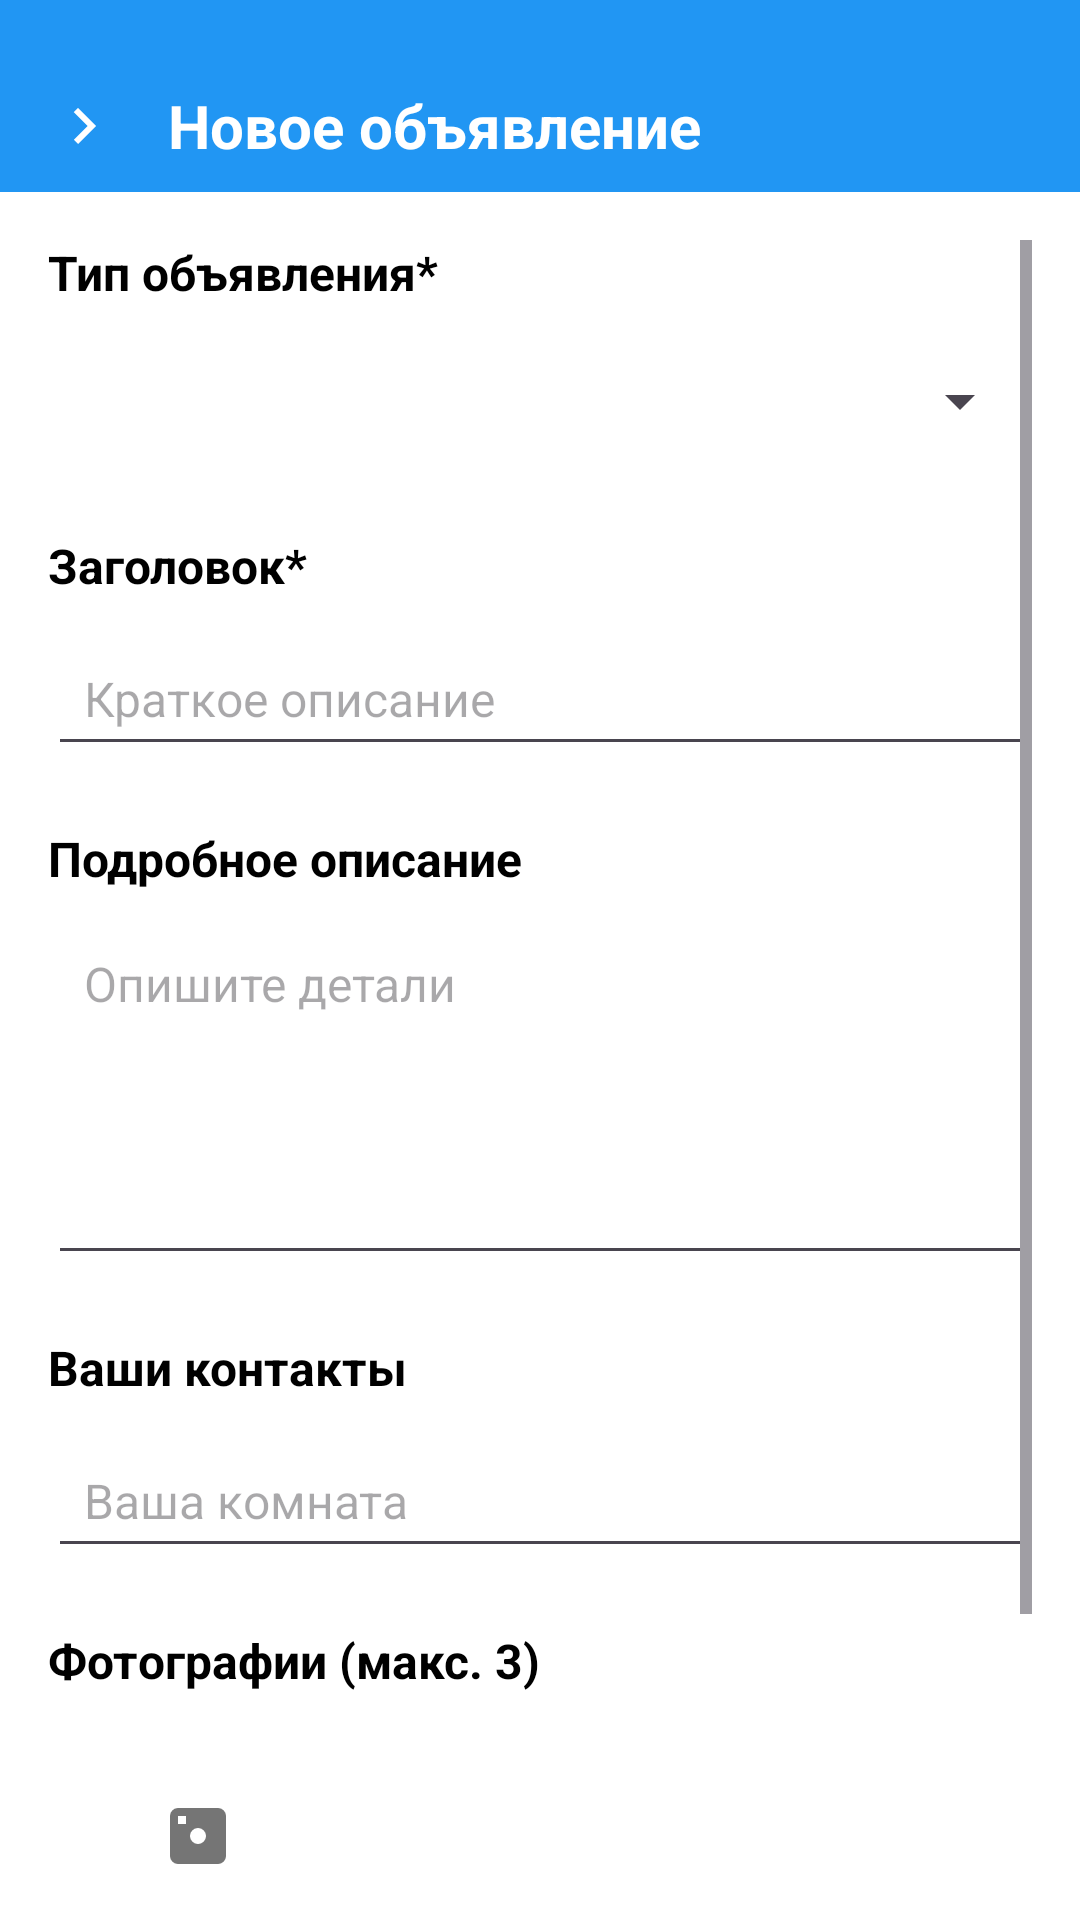

Write the Android layout XML for this screen, with the resource values it uses.
<!-- AndroidManifest.xml: activity theme Theme.Material3.DayNight.NoActionBar -->
<!-- res/layout/add_repair.xml -->
<?xml version="1.0" encoding="utf-8"?>
<androidx.constraintlayout.widget.ConstraintLayout xmlns:android="http://schemas.android.com/apk/res/android"
    xmlns:app="http://schemas.android.com/apk/res-auto"
    xmlns:tools="http://schemas.android.com/tools"
    android:layout_width="match_parent"
    android:layout_height="match_parent"
    android:background="@color/white">

    
    <LinearLayout
        android:id="@+id/avitoToolbar"
        android:layout_width="match_parent"
        android:layout_height="?attr/actionBarSize"
        android:background="@color/primary_color"
        android:gravity="center_vertical"
        android:orientation="horizontal"
        android:paddingHorizontal="16dp"
        app:layout_constraintEnd_toEndOf="parent"
        app:layout_constraintStart_toStartOf="parent"
        app:layout_constraintTop_toTopOf="parent">

        
        <ImageButton
            android:id="@+id/backToRepairButton"
            android:layout_width="wrap_content"
            android:layout_height="wrap_content"
            android:layout_marginTop="10dp"
            android:background="@color/primary_color"
            android:src="@drawable/ic_arrow_right"
            android:tint="@color/white" />

        <TextView
            android:layout_width="0dp"
            android:layout_height="wrap_content"
            android:layout_marginTop="10dp"
            android:layout_weight="1"
            android:layout_marginStart="16dp"
            android:text="Новое объявление"
            android:textColor="@color/white"
            android:textSize="20sp"
            android:textStyle="bold" />

        <ImageButton
            android:id="@+id/saveDraftButton"
            android:layout_width="wrap_content"
            android:layout_height="wrap_content"
            android:layout_marginTop="10dp"
            android:background="@color/primary_color"
            android:tint="@color/white"
            android:visibility="gone" />

    </LinearLayout>

    
    <ScrollView
        android:layout_width="match_parent"
        android:layout_height="0dp"
        android:padding="16dp"
        app:layout_constraintBottom_toBottomOf="parent"
        app:layout_constraintEnd_toEndOf="parent"
        app:layout_constraintStart_toStartOf="parent"
        app:layout_constraintTop_toBottomOf="@+id/avitoToolbar">

        <LinearLayout
            android:layout_width="match_parent"
            android:layout_height="wrap_content"
            android:orientation="vertical">

            
            <TextView
                android:layout_width="wrap_content"
                android:layout_height="wrap_content"
                android:layout_marginBottom="8dp"
                android:text="@string/ad_type_required"
                android:textColor="@color/black"
                android:textSize="16sp"
                android:textStyle="bold" />

            <Spinner
                android:id="@+id/categorySpinner"
                android:layout_width="match_parent"
                android:layout_height="48dp"
                android:layout_marginBottom="20dp"
                android:paddingHorizontal="12dp" />

            
            <TextView
                android:layout_width="wrap_content"
                android:layout_height="wrap_content"
                android:layout_marginBottom="8dp"
                android:text="@string/title_required"
                android:textColor="@color/black"
                android:textSize="16sp"
                android:textStyle="bold" />

            <EditText
                android:id="@+id/titleEditText"
                android:layout_width="match_parent"
                android:layout_height="48dp"
                android:layout_marginBottom="20dp"
                android:hint="@string/title_hint"
                android:inputType="textCapSentences"
                android:paddingHorizontal="12dp"
                android:textSize="16sp" />

            
            <TextView
                android:layout_width="wrap_content"
                android:layout_height="wrap_content"
                android:layout_marginBottom="8dp"
                android:text="@string/detailed_description_required"
                android:textColor="@color/black"
                android:textSize="16sp"
                android:textStyle="bold" />

            <EditText
                android:id="@+id/descriptionEditText"
                android:layout_width="match_parent"
                android:layout_height="120dp"
                android:layout_marginBottom="20dp"
                android:gravity="top"
                android:hint="@string/description_hint"
                android:inputType="textCapSentences|textMultiLine"
                android:paddingHorizontal="12dp"
                android:paddingVertical="12dp"
                android:textSize="16sp" />

            
            <TextView
                android:layout_width="wrap_content"
                android:layout_height="wrap_content"
                android:layout_marginBottom="8dp"
                android:text="@string/contacts_required"
                android:textColor="@color/black"
                android:textSize="16sp"
                android:textStyle="bold" />

            <EditText
                android:id="@+id/contactsEditText"
                android:layout_width="match_parent"
                android:layout_height="48dp"
                android:layout_marginBottom="20dp"
                android:hint="@string/contacts_hint"
                android:inputType="textCapSentences"
                android:paddingHorizontal="12dp"
                android:textSize="16sp" />

            
            <TextView
                android:layout_width="wrap_content"
                android:layout_height="wrap_content"
                android:layout_marginBottom="8dp"
                android:text="@string/photos_max_3"
                android:textColor="@color/black"
                android:textSize="16sp"
                android:textStyle="bold" />

            <LinearLayout
                android:id="@+id/photosContainer"
                android:layout_width="match_parent"
                android:layout_height="wrap_content"
                android:layout_marginBottom="20dp"
                android:orientation="horizontal">

                
                <LinearLayout
                    android:id="@+id/addPhotoButton"
                    android:layout_width="100dp"
                    android:layout_height="100dp"
                    android:layout_marginEnd="12dp"
                    android:clickable="true"
                    android:focusable="true"
                    android:foreground="?android:attr/selectableItemBackground"
                    android:gravity="center"
                    android:orientation="vertical">

                    <ImageView
                        android:layout_width="32dp"
                        android:layout_height="32dp"
                        android:src="@drawable/ic_camera"
                        android:tint="@color/grey" />

                    <TextView
                        android:layout_width="wrap_content"
                        android:layout_height="wrap_content"
                        android:layout_marginTop="4dp"
                        android:text="@string/add_photo"
                        android:textColor="@color/black"
                        android:textSize="12sp" />

                </LinearLayout>

            </LinearLayout>

            

            <Button
                android:id="@+id/publishButton"
                android:layout_width="match_parent"
                android:layout_height="56dp"
                android:backgroundTint="@color/primary_color"
                android:text="@string/publish_announcement"
                android:textColor="@color/white"
                android:textSize="16sp"
                android:textStyle="bold" />

        </LinearLayout>
    </ScrollView>

</androidx.constraintlayout.widget.ConstraintLayout>
<!-- resources referenced by this layout -->
<resources>
  <color name="black">#000000</color>
  <color name="grey">#757575</color>
  <color name="primary_color">@color/blue</color>
  <color name="white">#FFFFFF</color>
  <!-- drawable ic_arrow_right (drawable) -->
  <?xml version="1.0" encoding="utf-8"?>
  <vector xmlns:android="http://schemas.android.com/apk/res/android"
      android:width="24dp"
      android:height="24dp"
      android:viewportWidth="24"
      android:viewportHeight="24">
      
      <path
          android:fillColor="@android:color/white"
          android:pathData="M8.59,16.59L13.17,12L8.59,7.41L10,6L16,12L10,18L8.59,16.59Z" />
          
  </vector>
  <!-- drawable ic_camera (drawable) -->
  <?xml version="1.0" encoding="utf-8"?>
  <vector xmlns:android="http://schemas.android.com/apk/res/android"
      android:width="24dp"
      android:height="24dp"
      android:viewportWidth="24"
      android:viewportHeight="24">
      
      <path
          android:fillColor="@android:color/white"
          android:pathData="M12,12M17,5H7A2,2 0 0,0 5,7V17A2,2 0 0,0 7,19H17A2,2 0 0,0 19,17V7A2,2 0 0,0 17,5M17,7V9H19V7H17M7,7H9V9H7V7M12,14A2,2 0 0,1 10,12A2,2 0 0,1 12,10A2,2 0 0,1 14,12A2,2 0 0,1 12,14Z" />
          
  </vector>
  <string name="ad_type_required">Тип объявления*</string>
  <string name="add_photo">Добавить фото</string>
  <string name="contacts_hint">Ваша комната</string>
  <string name="contacts_required">Ваши контакты</string>
  <string name="description_hint">Опишите детали</string>
  <string name="detailed_description_required">Подробное описание</string>
  <string name="photos_max_3">Фотографии (макс. 3)</string>
  <string name="publish_announcement">Отправить заявку</string>
  <string name="title_hint">Краткое описание</string>
  <string name="title_required">Заголовок*</string>
  <color name="blue">#2196F3</color>
</resources>
